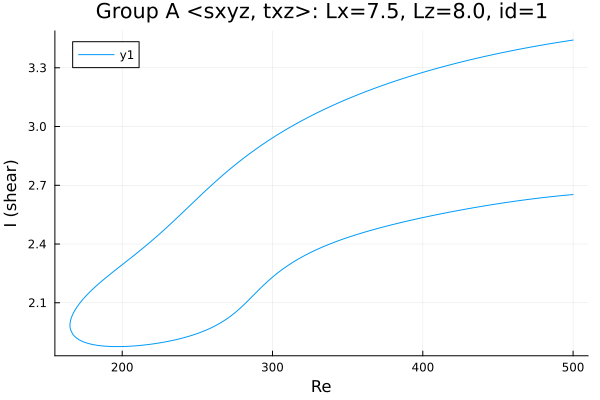

The data file committed next to this chart (first rows):
Re, shear
500.0, 3.442
499.2, 3.441
497.8, 3.439
496.4, 3.437
494.9, 3.436
493.5, 3.434
492.1, 3.432
490.7, 3.431
489.3, 3.429
487.9, 3.427
486.5, 3.425
485, 3.423
483.6, 3.422
482.2, 3.42
480.8, 3.418
479.4, 3.416
478, 3.414
476.6, 3.412
475.1, 3.41
474.5, 3.409
473, 3.407
471.6, 3.405
470.2, 3.403
468.8, 3.401
467.4, 3.399
466, 3.397
464.6, 3.395
463.1, 3.393
461.7, 3.391
460.3, 3.389
458.9, 3.387
457.5, 3.385
456.1, 3.382
454.7, 3.38
453.2, 3.378
451.8, 3.376
450.4, 3.373
449, 3.371
447.6, 3.369
446.6, 3.367
445.2, 3.365
443.8, 3.362
442.3, 3.36
440.9, 3.357
439.5, 3.355
438.1, 3.353
436.7, 3.35
435.3, 3.348
433.9, 3.345
432.4, 3.342
431, 3.34
429.6, 3.337
428.2, 3.335
426.8, 3.332
425.4, 3.329
424, 3.326
423.1, 3.325
421.7, 3.322
420.3, 3.319
418.9, 3.316
... 488 more rows
